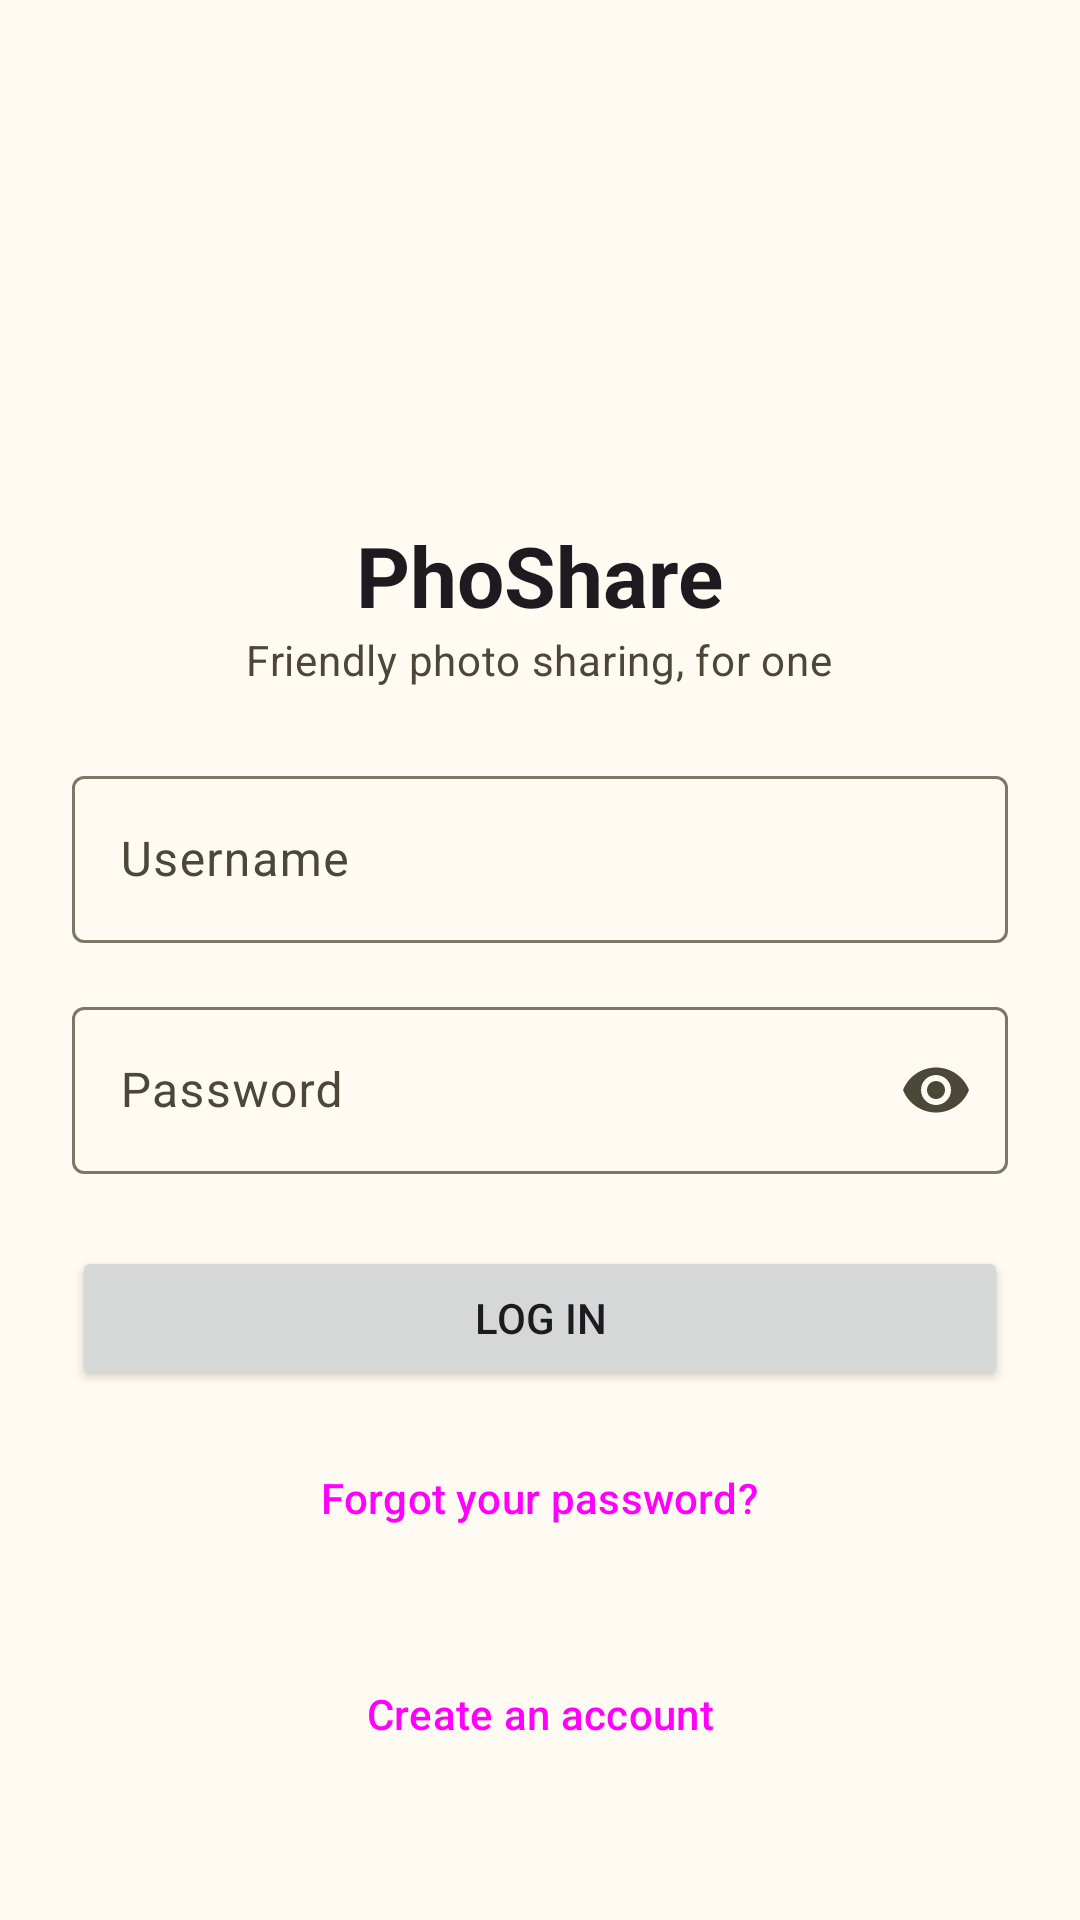

Here is an Android app screen rendered from its layout file. Give the layout XML and the strings, colors and styles it references.
<!-- AndroidManifest.xml: application theme Theme.PhoShare -->
<!-- res/layout/fragment_login.xml -->
<?xml version="1.0" encoding="utf-8"?>
<ScrollView xmlns:android="http://schemas.android.com/apk/res/android"
    xmlns:app="http://schemas.android.com/apk/res-auto"
    android:id="@+id/scroll"
    android:layout_width="match_parent"
    android:layout_height="match_parent"
    android:fillViewport="true">

    <androidx.constraintlayout.widget.ConstraintLayout
        android:layout_width="match_parent"
        android:layout_height="wrap_content">

        <LinearLayout
            android:layout_width="0dp"
            android:layout_height="wrap_content"
            android:gravity="center_horizontal"
            android:orientation="vertical"
            android:padding="@dimen/space_l"
            app:layout_constraintBottom_toBottomOf="parent"
            app:layout_constraintEnd_toEndOf="parent"
            app:layout_constraintStart_toStartOf="parent"
            app:layout_constraintTop_toTopOf="parent"
            app:layout_constraintWidth_max="@dimen/form_max_width">

            <ImageView
                android:layout_width="@dimen/logo_size"
                android:layout_height="@dimen/logo_size"
                android:contentDescription="@string/logo_description"
                android:src="@drawable/logo" />

            <TextView
                android:layout_width="wrap_content"
                android:layout_height="wrap_content"
                android:layout_marginTop="@dimen/space_m"
                android:text="@string/app_name"
                android:textAppearance="?attr/textAppearanceHeadlineMedium"
                android:textStyle="bold" />

            <TextView
                android:layout_width="wrap_content"
                android:layout_height="wrap_content"
                android:text="@string/app_slogan"
                android:textAppearance="?attr/textAppearanceBodyMedium"
                android:textColor="?attr/colorOnSurfaceVariant" />

            <com.google.android.material.textfield.TextInputLayout
                android:id="@+id/username_layout"
                style="@style/PhoShare.FormField"
                android:layout_marginTop="@dimen/space_l"
                android:hint="@string/field_username"
                app:startIconDrawable="@drawable/ic_person">

                <com.google.android.material.textfield.TextInputEditText
                    android:id="@+id/username"
                    android:layout_width="match_parent"
                    android:layout_height="wrap_content"
                    android:autofillHints="username"
                    android:imeOptions="actionNext"
                    android:inputType="text|textNoSuggestions"
                    android:maxLength="20" />
            </com.google.android.material.textfield.TextInputLayout>

            <com.google.android.material.textfield.TextInputLayout
                android:id="@+id/password_layout"
                style="@style/PhoShare.FormField"
                android:hint="@string/field_password"
                app:endIconMode="password_toggle"
                app:startIconDrawable="@drawable/ic_lock">

                <com.google.android.material.textfield.TextInputEditText
                    android:id="@+id/password"
                    android:layout_width="match_parent"
                    android:layout_height="wrap_content"
                    android:autofillHints="password"
                    android:imeOptions="actionDone"
                    android:inputType="textPassword"
                    android:maxLength="128" />
            </com.google.android.material.textfield.TextInputLayout>

            <Button
                android:id="@+id/log_in"
                android:layout_width="match_parent"
                android:layout_height="wrap_content"
                android:layout_marginTop="@dimen/space_l"
                android:text="@string/login_action" />

            <com.google.android.material.progressindicator.LinearProgressIndicator
                android:id="@+id/progress"
                android:layout_width="match_parent"
                android:layout_height="wrap_content"
                android:layout_marginTop="@dimen/space_s"
                android:indeterminate="true"
                android:visibility="invisible" />

            <Button
                android:id="@+id/forgot_password"
                style="@style/Widget.Material3.Button.TextButton"
                android:layout_width="wrap_content"
                android:layout_height="wrap_content"
                android:text="@string/login_forgot_password" />

            <Button
                android:id="@+id/create_account"
                style="@style/Widget.Material3.Button.OutlinedButton"
                android:layout_width="match_parent"
                android:layout_height="wrap_content"
                android:layout_marginTop="@dimen/space_l"
                android:text="@string/login_create_account" />
        </LinearLayout>
    </androidx.constraintlayout.widget.ConstraintLayout>
</ScrollView>
<!-- resources referenced by this layout -->
<resources>
  <dimen name="form_max_width">480dp</dimen>
  <dimen name="logo_size">112dp</dimen>
  <dimen name="space_l">24dp</dimen>
  <dimen name="space_m">16dp</dimen>
  <dimen name="space_s">8dp</dimen>
  <string name="app_name" translatable="false">PhoShare</string>
  <string name="app_slogan">Friendly photo sharing, for one</string>
  <string name="field_password">Password</string>
  <string name="field_username">Username</string>
  <string name="login_action">Log in</string>
  <string name="login_create_account">Create an account</string>
  <string name="login_forgot_password">Forgot your password?</string>
  <string name="logo_description">PhoShare logo</string>
  <style name="PhoShare.FormField" parent="">
          <item name="android:layout_width">match_parent</item>
          <item name="android:layout_height">wrap_content</item>
          <item name="android:layout_marginTop">@dimen/space_m</item>
      </style>
  <color name="md_primary">#6D5E00</color>
  <color name="md_on_primary">#FFFFFF</color>
  <color name="md_primary_container">#FBD000</color>
  <color name="md_on_primary_container">#231B00</color>
  <color name="md_inverse_primary">#E3C200</color>
  <color name="md_secondary">@color/brand_slate</color>
  <color name="md_on_secondary">#FFFFFF</color>
  <color name="md_secondary_container">#D3E0E6</color>
  <color name="md_on_secondary_container">#0E1E24</color>
  <color name="md_tertiary">#9C3F3F</color>
  <color name="md_on_tertiary">#FFFFFF</color>
  <color name="md_tertiary_container">#FFDAD7</color>
  <color name="md_on_tertiary_container">#3F0408</color>
  <color name="md_error">#BA1A1A</color>
  <color name="md_on_error">#FFFFFF</color>
  <color name="md_error_container">#FFDAD6</color>
  <color name="md_on_error_container">#410002</color>
  <color name="md_background">#FFFBF2</color>
  <color name="md_on_background">#1E1B13</color>
  <color name="md_surface">#FFFBF2</color>
  <color name="md_on_surface">#1E1B13</color>
  <color name="md_surface_variant">#EAE2CF</color>
  <color name="md_on_surface_variant">#4B4739</color>
  <color name="md_outline">#7C7767</color>
  <color name="md_outline_variant">#CDC6B4</color>
  <color name="md_inverse_surface">#33302A</color>
  <color name="md_inverse_on_surface">#F7F0E2</color>
  <color name="md_surface_container_lowest">#FFFFFF</color>
  <color name="md_surface_container_low">#FAF4E7</color>
  <color name="md_surface_container">#F4EEE1</color>
  <color name="md_surface_container_high">#EEE8DB</color>
  <color name="md_surface_container_highest">#E8E2D5</color>
  <style name="Widget.PhoShare.Button" parent="Widget.Material3.Button">
          <item name="backgroundTint">@color/button_background_tint</item>
          <item name="android:textColor">@color/button_foreground_tint</item>
          <item name="iconTint">@color/button_foreground_tint</item>
          <item name="android:minHeight">52dp</item>
      </style>
  <style name="Widget.PhoShare.ExtendedFab" parent="Widget.Material3.ExtendedFloatingActionButton.Icon.Primary">
          <item name="backgroundTint">@color/button_background</item>
          <item name="android:textColor">@color/button_foreground</item>
          <item name="iconTint">@color/button_foreground</item>
      </style>
  <style name="ShapeAppearance.PhoShare.Medium" parent="ShapeAppearance.Material3.Corner.Medium">
          <item name="cornerSize">16dp</item>
      </style>
  <style name="ShapeAppearance.PhoShare.Large" parent="ShapeAppearance.Material3.Corner.Large">
          <item name="cornerSize">24dp</item>
      </style>
  <color name="brand_slate">#37474F</color>
  <color name="button_background">@color/brand_yellow</color>
  <color name="button_foreground">@color/brand_ink</color>
  <color name="brand_yellow">#FBD000</color>
  <color name="brand_ink">#231B00</color>
</resources>
